pico-8 play session: hold → + tap 🅾

[t = 2 s] hold → ~2s, tap 🅾 ~4×
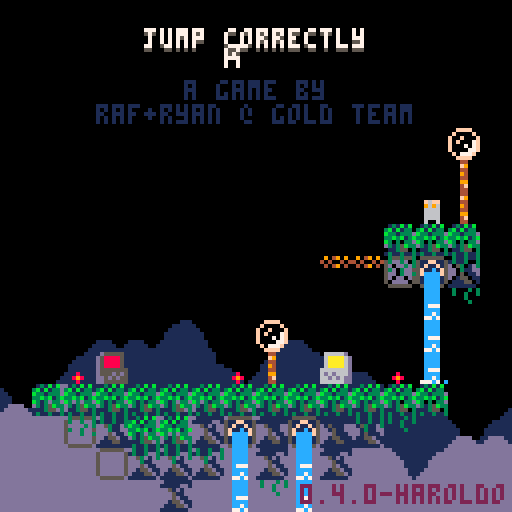
[t = 4 s] hold → ~4s, tap 🅾 ~7×
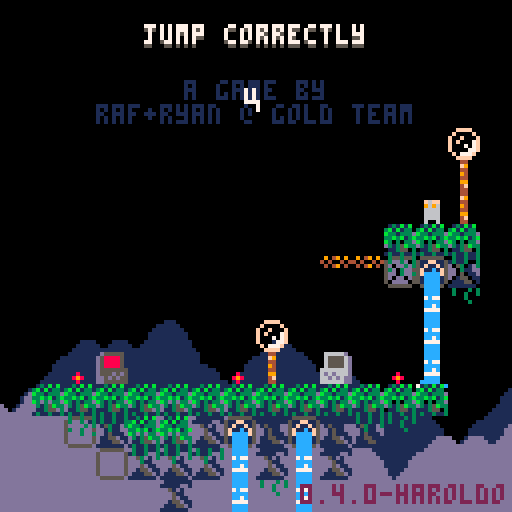
[t = 8 s] hold → ~8s, tap 🅾 ~14×
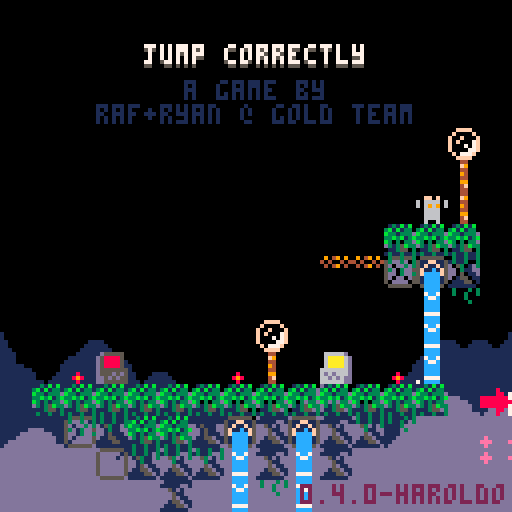

pico-8 cartridge
version 42
__lua__
-- jumper 2
-- 2025-01-17
ver="0.4.0-haroldo"

hide_t=false //remove later
p_win=0 //keep this
last_lvl=5

--constants and globals
p_spd=1
p_accel=0.3		 --fall accel (0.3)
p_f_max=4				 --fall spd max (4)
p_j_max=-2.5	 --jump spd max (-2.5)
p_j_fre=1   	 --num free jumps
p_j_t_max=5 	 --jump frames
p_w_spd=0.3 		--water fill speed

l_toucht=nil

chl=0 --checkpoint lvl
crl=0 --current lvl

-- enemy constants
ice_t_slow=70 --ice spawn time slow
ice_t_fast=30 --ice spawn time fast

cltb=0 --cloud time back
cltf=0 --cloud time front
key_cols={10,11,12,8} --keys

logo_t=0
//auto_save=1
tot_d=0
aut=0

function _init()
	printh("=====start=====")
	cartdata("gt_j2_040_haroldo")

	mplay=false
	pp=obj(-1,-1,3,5)
	chl=dget(0)
	//chl=5
	//auto_save=dget(1)
	tot_d=dget(2)
	p_win=dget(3)
	printh("load save 0 "..chl)
	//printh("load save 1 "..auto_save)
	printh("load save 2 "..tot_d)
	printh("load save 3 "..p_win)

	reset_checkpoint(0)

	--[[
	menuitem(
		1,
		"save game",
		save_game
	)

	menuitem(
		2,
		"auto save "..(auto_save==1 and "is on" or "is off"),
		toggle_auto_save
	)

	menuitem(
		3,
		"clear save data",
		clear_save
	)
	]]--
end

function reset_checkpoint(ll)
	printh("reseting from checkpoint")
	uits,l_uits=-0.1,-1 --ui time slow
	uitf,l_uitf=-0.1,-1 --ui time fast

	tpt=0								--lvl trans time
	pvy=0  			   --vel y
	pdrx=1 			   --dir x
	pdry=0 			   --dir y
	pmt=0  			   --move time
	pjmp=0 			   --current jump
	pjp=true     --jump pressed
	pjmpt=0      --jump time
	ptank=1 		   --num water tanks (this will probably never get higher)
	pwater=0 	   --amt water
	pst=false    --show empty tank icon
	pwt=0					   --water time
	ptw=false    --touching water
	pdig=false   --is digging
	pdt=0				 	  --digging time
	pseed=0				  --seeds
	psht=false   --shooting
	ptswch=false --touching switch player
	etswch=false --touching switch any ememy
	pto=false 	 	--near old man :(
	pio=false    --interact old man
	og_text=":)" --old guy text
	ptn=false				--touching ng cpu
	pin=false				--interact ng cpu
	ptd=0    				--touching door (0 no, 1 yes, 2 yes+interact)
	pbnk=false   --did bonk
	prst=0							--restart time

	ogidx=0
	ogt=0

	dth_t=-1					--death time
	dth_e=nil				--death object

	if ll then
		crl=ll
	else
		crl=chl
	end

	if(crl!=0)save_game()

	if crl==0 then
		mplay=false
		music(63)// test no music
	elseif not mplay then
		mplay=true
		music(0)// test start music
	end


	init_lvl()
end

function _draw()
	cls()
	camera(cmx,cmy)

	draw_clouds()

	if logo_t<50 then
		draw_logo()
		return
	end

	if tpt>0 and tpt<40 then
		local t,c="computer "..crl,5
		if crl==0 then
			t="correct!"
			c=cltb%8+8
		end

		print(
			t,
			cmx+cen_txt(t),
			cmy+62,
			c)

		if flr(uits%2)==0 then
			spr(22,cmx,cmy+120)
		end
		return
	end

	if dth_t!=-1 then
		if dth_e and dth_e.draw then
			dth_e.draw(dth_e)
		end
		for e in all(effs)do
			e.draw(e)
		end
		return
	end

	draw_bk()

	for e in all(enemies)do
		if(e.draw)e.draw(e)
	end

	map(0,0)

	if not tp_out then
		draw_player()
	end
	//printh(cmi.." "..cmj.." "..cmx.." "..cmy)

	draw_fg()

	for b in all(bullets)do
		b.draw(b)
	end


	for e in all(effs)do
		e.draw(e)
	end

	draw_hud()
	if aut>0 then
		for i=0,flr((30-aut)/10)do
			pset(cmx+2+i*2,cmy+126,7)
		end
	end

	if pio then
		draw_old_guy_prompt()
	end
end

function _update()
	l_uits,uits=uits,(uits+0.1)%30
	l_uitf,uitf=uitf,(uitf+0.2)%30
	cltb=(cltb+0.7)%136
	cltf=(cltf+1)%136

	if aut>0 then
		aut-=1
	end

	if scr_wrap and
				flr(uits%3)==0 and
				flr(l_uits%3)!=0 then
		for i=0,16 do
			add_wrap(cmx,cmy+i*8,1)
			add_wrap(cmx+127,cmy+i*8,-1)
		end
	end

	if logo_t<50 then
		logo_t+=1
		if(btnp(❎))logo_t+=25
		return
	end

	update_clds()

	for e in all(effs)do
		e.update(e)
	end

	if dth_t>=0 then
		dth_t-=1
		//if dth_e and dth_e.update then
			//dth_e.update(dth_e)
		//end
		if(dth_t==0)reset_checkpoint(crl)
		return
	end

	if pio then
		update_old_guy_prompt()
		return
	end

	for e in all(enemies)do
		e.tswch=false
		if(e.update)e.update(e)
	end

	update_lvl()
	update_bullets()

	if tp_out then
		update_tp_out()
	else
		update_player()
	end
end

function comb(a,b)
	for k,v in pairs(b)do
		a[k]=v
	end
end

function obj(x,y,w,h,ext)
	o={x=x,y=y,w=w,h=h}
	comb(o,ext)
	return o
end

function eff(x,y,d,u,ext)
	o={x=x,y=y,draw=d,update=u}
	comb(o,ext)
	return o
end

function rand(bot,top)
	return flr(rnd((top+1)-bot))+bot
end

function draw_bb(o)
	rect(
		o.x-o.w/2,
		o.y-o.h/2,
		o.x+o.w/2,
		o.y+o.h/2,
		8)
end

function col_bb(a,b)
	if b.w==0 or b.h==0 then
		return false
	end
	local ax=a.x-a.w/2
	local ay=a.y-a.h/2
	local bx=b.x-b.w/2
	local by=b.y-b.h/2

	return ax<=bx+b.w and
		ax+a.w>=bx and ay<=by+b.h and
		ay+a.h>=by
end

function test_w_wrap(a,b)
	local aa=a
	if scr_wrap then
		aa=obj(
			a.x%128+cmx,
			a.y,a.w,a.h)
	end
	if col_bb(aa,b) then
		return b
	end
	return nil
end

function on_layer(o,ox,oy,lrs,t_spk,hb_mod)
	if type(lrs)!="table" then
		lrs={lrs}
	end
	if(hb_mod==nil)hb_mod=0

	local a=obj(o.x+ox,o.y+oy,o.w+hb_mod,o.h+hb_mod)
	local mi=flr(a.x/8)
	local mj=flr(a.y/8)

	for j=min(cmj+15,mj+1),max(cmj,mj-1),-1 do
	for ii=mi-1,mi+1 do
		local i=ii%16+cmi
		for f in all(lrs) do
			local s=mget(i,j)
			if fget(s,f) then
				--[[
				local aa=a
				if scr_wrap then
					aa=obj(
						a.x%128+cmx,
						a.y,a.w,a.h)
				end
				local b=obj(
					i*8+4,j*8+4,8,8,{s=s}
				)
				if col_bb(aa,b) then
					return b
				end
				]]--
				local b=obj(
					i*8+4,j*8+4,8,8,{s=s}
				)
				if test_w_wrap(a,b) then
					return b
				end
			end
		end
	end end

	if t_spk then
		for s in all(spks) do
			if test_w_wrap(a,s) then
				return s
			end
		end
	end
	return nil
end

function on_scr(o)
	return o.y<cmy+137 and
								o.y>cmy-4 and
			 				o.x<cmx+137 and
			 				o.x>cmx-4
end

function round(n)
	if n-flr(n)>=0.5 then
		return flr(n)+1
	end
	return flr(n)
end

function lerp(a,b,t)
 return a+(b-a)*t
end

function clear_map_at(x,y)
	mset(flr(x/8),flr(y/8),0)
end

function draw_logo()
	local f=min(logo_t/25,1)
	for i=1,4 do
		spr(
			124+i-1,
			cmx+60+f*8*i-4*f,
			cmy+60)
		spr(
			124-i,
			cmx+60-f*8*i+4*f,
			cmy+60)
	end
end

--[[
function toggle_auto_save(i)
	if i==1 or i==2 then
		return
	end
	auto_save=(auto_save+1)%2
	printh("set auto save ")
	printh(auto_save)
	dset(1,auto_save)
	//add sfx here
	menuitem(
		2,
		"auto save "..(auto_save==1 and "is on" or "is off"),
		toggle_auto_save
	)
end
]]--

function save_game()
	printh("set save 0 "..chl)
	printh("set save 2 "..tot_d)
	printh("set save 3 "..p_win)
	dset(0,chl)
	dset(2,tot_d)
	dset(3,p_win)
	//add sfx here
	aut=30
end

function clear_save()
	printh("clear save 0 2 3")
	dset(0,0)
	dset(2,0)
	dset(3,0)
	tot_d=0
	chl=0
	p_win=0
end

music(0)

-->8
--player
function draw_player()
	local off=(ptswch and 2 or 0)

	--legs
	sspr(
		12,flr(pmt)%2*2+8,
		4,2,
		pp.x-2,pp.y+1-off,
		4,2,
		pmt<2
	)

	--ducking
	local dt=flr(pdt/3)%2
	if dt==0 and
				pdry==1 and
				pvy==0 and
				not pdig then
		dt=1
	end

	--head
	if(pjmp>=p_j_fre)pal(12,5)
	sspr(
		8,pdry*4+12,
		4,4,
		pp.x-2,pp.y-3+dt-off,
		4,4,
		pdrx==-1
	)
	pal()

	--off screen arrow
	if pp.x>cmx+128 then
		spr(13,cmx+120,pp.y-4)
	elseif pp.x<cmx-1 then
		spr(13,cmx+2,pp.y-4,1,1,true)
	end

	--water drops
	if ptw then
		draw_splash(pp.x-4,pp.y-5)
	end

	--water tank
	local ofx=3
	if(pdrx==-1)ofx=-8
	if pst then
		sspr(0,8,6,6,pp.x+ofx,pp.y-6)
	elseif pwater>0 then
		if ptw then
			--tank shadow
			sspr(
				0,8,6,6,
				pp.x+ofx+1,pp.y-5)
		end
		sspr(
			16+8*(pwater-1)+(flr(uits)%2)*4,8,
			5,5,pp.x+ofx,pp.y-6)
	end

	--seeds
	for i=1,pseed do
		local a=uitf/7.5+i/pseed
		local x=pp.x+cos(a)*6
		local y=pp.y+sin(a)*6
		rectfill(
			x,y,
			x+sgn(cos(a)),
			y+sgn(sin(a)),7)
	end

	if prst>15 then
		draw_int(
			4-flr(prst/15),
			pp.x+2,
			pp.y-2)
	end

	--[[
	draw_bb(
		{x=pp.x,y=pp.y+4,w=3,h=1}
	)
	]]--
end

function update_player()
	local move=false
	pdry=0
	if(btn(➡️))move,pdrx=true,1
	if(btn(⬅️))move,pdrx=true,-1
	if(btn(⬆️))pdry=-1
	if(btn(⬇️))pdry=1

	if move then
		pmt-=0.3
		if(pmt<0)pmt=4
		if not on_layer(pp,pdrx,0,0) then
			pp.x+=p_spd*pdrx
		end
	else
		pmt=0
		pp.x=flr(pp.x)
	end

	if scr_wrap then
		local wr=false
		if(pp.x<cmx-1)pp.x,wr=cmx+127,true
		if(pp.x>cmx+127)pp.x,wr=cmx,true
		if(wr)sfx(3,-1,12,14)
	end

	--touch enemy
	local ts=false --touch shroom
	for e in all(enemies)do
		if col_bb(pp,e) then
			if e.draw==draw_shroom then
				ts=true
				//printh(pp.x.." "..pp.y.." touch shroom")
			elseif e.can_hurt then
				//reset_checkpoint()
				kill_plr(e)
				return
			end
		end
	end

	--jump
	if btn(🅾️) then
		if not pjp then
			pjp=true
			--  bank,chnl,off, len
			--sfx(0,   0,   0,   0)
			if (pjmp<p_j_fre or
							flr(pwater/3)>0) then
				if pjmp>=p_j_fre and pwater>2 then
					pwater-=3
					if pwater==0 then
						pst=true
					end
				end
				pjmpt=p_j_t_max
				//pvy=p_j_max
				pjmp+=1
				add_jump(pp.x-1,pp.y)
				if not ptn then
					sfx(3,-1,0,8)
				end
			end
		end
		if pjmpt>0 then
			pvy=p_j_max
		end
		pjmpt=max(0,pjmpt-1)
	else
		pjmpt=0
		pjp=false
	end

	--fall
	pvy=min(p_f_max,pvy+p_accel)
	if pvy<0 then
		local b=on_layer(pp,0,pvy,0)
		if b then
			if not pbnk then
				sfx(3,-1,8,4)
			end
			pbnk=true
			pp.y=b.y+7
			pvy=0.5 --y vel of player after bonk
		end
	else
		local t=on_layer(
			pp,0,max(1,pvy),{0,1})
		if t!=nil and t.y-pp.y>4 then
			if pvy>p_accel then
				//printh(
				//	"landed "..(
				//		ts and "true" or "false")
				//	)
				add_landed(pp.x,pp.y+4)
				pbnk=false
				sfx(5,-1,0,10)
			end
			pp.y=(flr(pp.y/8)*8)+5
			pvy=0
			pst=false

			if not ts then
				pjmp=0
			end

			if t and t.s==76 then
				set_cld(t.x,t.y)
			end
		end
	end
	pp.y+=pvy

	local sq=on_layer(pp,0,0,0)
	if sq then
		//printh(sq.x.." "..sq.y)
		local o=obj(
			sq.x,sq.y,0,0,
			{
				draw=function()
					spr(sq.s,sq.x-4,sq.y-4)
				end
			})
		kill_plr(o)
	end

	--shoot
	if btn(❎) then
		if not pto and
					not psht and
					pseed>0 then
			psht=true
			pseed-=1
			sfx(6,-1,0,6)
			local dx=pdrx
			if(pdry!=0)dx=0
			//add_get(pp.x+2,pp.y,pseed)
			add_bullet(
				pp.x+dx*5,pp.y+pdry*5,1,
				dx*4,pdry*4,false,7,true)
		end
	else
		psht=false
	end

	if btn(❎) and
				btn(⬇️) and
				pvy==0 then
		prst+=1
		if prst==15*4 then
			kill_plr()
		end
	else
		prst=0
	end

	--touch water
	--note: timer doesnt
	--reset when player
	--leaves water
	ptw=false
	for w in all(waters) do
		if(col_bb(pp,w))ptw=true
	end
	if ptw then
		pwt+=p_w_spd
		if pwt>=1 then
			pwt=0
			if pwater/3<ptank then
				pwater+=1
				pst=false
				sfx(4,-1,(pwater-1)*6,6)
			end
		end
	end

	//printh(pov)

	if pp.y>cmy+136 then
		//reset_checkpoint()
		kill_plr()
		return
	end

	for b in all(bullets)do
		if col_bb(pp,b) then
			//reset_checkpoint()
			kill_plr(b)
			return
		end
	end

	--touch key
	for k in all(l_keys)do
		if not k.p and col_bb(pp,k) then
			k.p=true
			add(p_keys,k)
			sfx(10)
		end
	end

	--touch door
	//for d in all(doors)do
	if door then
		if col_bb(pp,door) then
			//ptd=true
			if btn(⬇️) or btn(⬆️) then
				local can=true

				//sfx(11)
				//sfx(17)
				//sfx(7,-1,4,4)
				for k in all(l_keys)do
					if k.p==false then
						can=false
					end
				end

				if can then
					for k in all(keys)do
						del(keys,k)
					end
					if crl==last_lvl then
						crl=0
						p_win=1
						save_game()
					elseif crl==chl then
						crl+=1
					else
						crl=chl
					end
					sfx(11)
					init_tp_out()

					return
				elseif ptd<2 then
					sfx(7,-1,4,4)
					ptd=2
				end
			else
				ptd=1
			end
		else
			ptd=0
		end
	end

	--touch flower
	local flwr=nil
	for f in all(flwrs)do
		if col_bb(pp,f) and pdry==1 then
			flwr=f
		end
	end

	if pvy!=0 or flwr==nil then
		pdig=false
		pdt=0
	else
		if pdig==false then
			pdt=10
		end
		pdig=true
		if pdt%5==0 then
			add_dig(pp.x,pp.y+4)
			sfx(8,-1,27,4)
		end
		if pdt<=0 then
			del(flwrs,flwr)
			pseed+=flwr.s
			add_get(pp.x,pp.y,"+"..flwr.s)
			sfx(14)
		end
		pdt-=1
	end

	-- touch teleporter
	local toucht=nil
	for tt in all(tps)do
	for i=0,1 do
		local t=tt[i+1]
		if t then
			if col_bb(pp,t) then
				//printh((i+1%2)+1)
				toucht=tt[(i+1)%2+1]
			end
		end
	end end
	if l_toucht==nil and
				toucht!=nil then
		pp.x=toucht.x
		pp.y=toucht.y+1
		pvy*=-1
		--[[
		because of long pressing jumps,
		if the player enters this while
		holding jump before the max hold
		time, their velocity wont flip
		]]--
		add_b_exp(pp.x,pp.y,5,5,toucht.c)
		sfx(7,-1,8,24)
	end
	l_toucht=toucht

	-- old man
	pto=false
	if old_guy and
				col_bb(pp,old_guy)then
		pto=true
		if btnp(❎) then
			sfx(7,-1,0,4)
			pio=true
			ogt=0
			l_ogt=-1
			if p_win==1 then
				og_text=og_texts[99]
			elseif og_texts[crl]!=nil then
				og_text=og_texts[crl]
			end
		end
	end

	-- touch ng cpu
	ptn=false
	if ng_cpu and
				col_bb(pp,ng_cpu)then
		ptn=true
		if btnp(❎) then
			if pin then
				clear_save()
				//kill_plr(ng_cpu)
				crl=1
				init_tp_out()
				sfx(17)
			else
				sfx(7,-1,0,4)
			end
			pin=true
		elseif btnp(🅾️) then
			sfx(7,-1,4,4)
			pin=false
		end
	else
		pin=false
	end
end

function kill_plr(o)
	tot_d+=1
	dth_e=o
	dth_t=30
	add_b_exp(
		mid(cmx,pp.x,cmx+127),
		mid(cmy,pp.y,cmy+127),
		10,10)
		sfx(8,-1,0,27)
end

-->8
--hud/general

function draw_hud()
	print(ver,75,121,2)
	if(hide_t)return
	--[[
	// uncomment for testing
	print("lvl:"..crl+1,cmx+31,cmy+1,1)
	print("lvl:"..crl+1,cmx+30,cmy,7)
	print("dth:"..tot_d,cmx+61,cmy+1,1)
	print("dth:"..tot_d,cmx+60,cmy,7)
	]]--

	if crl==0 then
		local t="jump correctly"
		//t="you jumped correctly"
		local off=mid(
			-2.9,
			cos((cltf%136)/136)*3,
			2.9
		)
		print(
			t,cen_txt(t),10+off,5)
		print(
			t,cen_txt(t),9+off,7)
		print("a game by",46,20,1)
		print("raf+ryan @ gold team",
			24,26,1)

		if p_win==1 then
		 t1="times jumped"
		 t2="incorrectly: "..tot_d
		 //t2="incorrectly: "..19999
		 print(
			 t1,
			 cen_txt(t1),40,13)
		 print(
			 t2,
			 cen_txt(t2),46,13)

			print("rank:",49,58,7)
			//tot_d=50
			local r,c=rank()
			if c==nil then
				pal(7,(uitf%8)+8)
			elseif flr(uitf)%2==0 then
				pal(7,c)
			end
			print(r,72,58,7)
			pal()
		end
	end
end

function cen_txt(t)
	return 64-(#t*4)/2
end

function draw_splash(x,y)
	sspr(
		16,13+flr(uitf)%3*3,
		8,3,
		x,y)
end

clds_b={
"00000002234002000",
"00000031111631420",
"20034311111111114",
"14311111111111111"
}
clds_f={
"00000023400562000",
"20022311143111456",
"14311111111111111"
}
function draw_clouds()
	rectfill(cmx,cmy+112,cmx+128,cmy+128,1)
	draw_cloud_layer(clds_b,72,cltb)
	rectfill(cmx,cmy+120,cmx+128,cmy+128,13)
	pal(1,13)
	draw_cloud_layer(clds_f,88,cltf)
	pal()
end

function draw_cloud_layer(arr,y,t)
	for j=1,#arr do
		for i=0,16 do
			local x=i*8-t
			if(x<-8)x+=136
			spr(arr[j][i+1],cmx+x,cmy+y+j*8)
		end
	end
end

function draw_old_guy()
	local s=0
	if cltf>68 or
				cltf<30 and cltf%12>6 then
		s=4
	end
	sspr(
		64+s,0,
		4,8,
		old_guy.x-2,old_guy.y-4,
		4,8,
		pp.x<old_guy.x)
	if cltf>68 then
		local off=old_guy.y
		if(cltf%12>6)off-=1
		line(
			old_guy.x-4,off-1,
			old_guy.x-4,off,6)
		line(
			old_guy.x+3,off-1,
			old_guy.x+3,off,6)
	end
	//draw_bb(old_guy)
end

function draw_old_guy_prompt()
	local w=92
	local h=66
	local top=cmy+(127-h)/2
	local lft=cmx+(127-w)/2

	rectfill(
		lft,top,
		lft+w,top+h,0)
	rect(
		lft,top,
		lft+w,top+h,7)

	print(sub(og_text,0,ogt),
		lft+3,top+3,7)
end

l_ogt=-1
function update_old_guy_prompt()
	if ogt<#og_text then
		ogt+=0.5
		if l_ogt!=flr(ogt) and flr(ogt)%2==0 then
			local off=rand(0,1)
			sfx(18,-1,off*3,3)
			//sfx(18,-1,0,2)
		end
		l_ogt=flr(ogt)
	end

	if btnp(🅾️) then
		pio=false
		sfx(7,-1,4,4)
	elseif btnp(❎) then
		if ogt<#og_text then
			ogt=#og_text
		else
			pio=false
			sfx(7,-1,4,4)
		end
	end
end

function draw_ng_cpu()
	if ptd>0 then
		print(
			"continue",
			door.x-15,
			door.y-20,
			7)
		draw_int("⬆️",door.x+1,door.y-2)
	end

	spr(7,ng_cpu.x-4,ng_cpu.y-4)
	if(not ptn)return

	if pin then
		print(
			"are you sure?",
			ng_cpu.x-23,
			ng_cpu.y-20,
			7)
		print(
			"no:    yes:",
			ng_cpu.x-23,
			ng_cpu.y-12,
			7)
		draw_int("🅾️",ng_cpu.x-7,ng_cpu.y-2)
		draw_int("❎",ng_cpu.x+25,ng_cpu.y-2)
	else
		print(
			"new game",
			ng_cpu.x-15,
			ng_cpu.y-20,
			7)
		draw_int("❎",ng_cpu.x,ng_cpu.y-2)
	end
end

-- draw interact
function draw_int(s,x,y,c1,c2)
	print(
		s,x-4,y-10,
		c1==nil and 5 or c1)
	print(
		s,
		x-4,
		y-(
			flr(uits)%2==0 and 11 or 10
		),
		c2==nil and 6 or c2
	)
end


og_texts={}
og_texts[99]="i beat this in less\nthan an hour with only\none life."
og_texts[0]="awful news. one of the\nmanagers spilled a hot\nbowl of spicy ramen\nand short-circuited\nthe central processor.\nthen i fell down a\nfew steps and dropped\nall the backup files.\nyou know the drill -\nretrieve the floppies!"
og_texts[4]="back at spacefleet\nacademy, they taught\nme how to deal with\nthis very situation.\none must land on their\nfeet before pressing\nbuttons simultaneously."



function rank()
	if(tot_d==0)return "s+",nil
	if(tot_d<=10)return "s",8
	if(tot_d<=40)return "a",9
	if(tot_d<=80)return "b",11
	if(tot_d<=120)return "c",13
	return "d",2
end
-->8
--map functions

function init_lvl()
	reload(0x1000, 0x1000, 0x2000)
	waters={}
	ftns={}
	l_keys={}
	p_keys={}
	door=nil
	flwrs={}
	swchs={}
	swch_cs={}
	sw_blks={}
	clds={}
	spks={}
	tps={
		{nil,nil},
		{nil,nil}
	}
	old_guy=nil
	ng_cpu=nil

	sw_state=false
	sw_state_c=false
	sw_state_l=false
	scr_wrap=false
	flip_d=false

	bullets={}
	effs={}
	enemies={}
	--current map tile i,j
	cmi=crl%8*16
	cmj=flr(crl/8)*16
	--current map x,y
	cmx,cmy=cmi*8,cmj*8

	--debug for when no checkpoint
	pp.x,pp.y=cmx+64,cmy+64

	printh("init lvl: "..crl..", "..cmi.." "..cmj)

	local inf_ftns={}

	for j=0,15 do
	for i=0,15 do
		local s=mget(cmi+i,cmj+j)
		local fl=fget(s)
		local sn=mget(cmi+i,cmj+max(j-1,0))
		local ss=mget(cmi+i,cmj+min(j+1,15))
		local sw=mget(cmi+max(i-1,0),cmj+j)
		local se=mget(cmi+min(i+1,15),cmj+j)

		local x,y=cmx+i*8,cmy+j*8

		if s>=93 and s<=94 then
			--fountains
			local on_t,off_t=7,0
			if(s==94)on_t,off_t=30,30
			if(s==93)add(inf_ftns,{x=x,y=y})
			add(ftns,{
				x=x,y=y,
				t=-1,on_t=on_t,off_t=off_t
			})
			mset(cmi+i,cmj+j,79)
		elseif s==109 or s==110 then
			add(sw_blks,{
				cmi+i,cmj+j,s==110
			})
		elseif fl==0 then
			-- items created in this
			-- block will clear the
			-- original map tile
			mset(cmi+i,cmj+j,0)

			if s==107 then
				--spikes
				local off,f=5,false
				if sn!=77 and
							sn!=109 and
							sn!=110 and
							fget(sn,0) then
					off,f=2,true
				end
				local sp=add_enemy(
					x+4,y+off,8,4,
					draw_spike,
					nil,
					false,
					true,
					{f=f}
				)
				add(spks,sp)
			elseif s==36 or // up
										s==45 or // down
										s==46 or // right
										s==54 or // left
										s==53 then
				--circle spikes
				local u=update_c_spike
				if(s==53)u=nil
				local d={-1,0}
				if(s==36)d={0,-1}
				if(s==45)d={0,1}
				if(s==46)d={1,0}
				if(s==54)d={-1,0}
				add_enemy(
					x+4,y+4,7,7,
					draw_c_spike,
					u,
					false,
					true,
					{d=d}
				)
			elseif s==22 then
				--keys/floppy
				add(l_keys,obj(
					x+4,y+4,4,4,
					{p=false}
				))
			elseif s==23 and p_win==0 then
				--door
				door=obj(x+4,y+4,8,8)
			elseif s==24 or s==25 then
				--flower 5 seed
				add(flwrs,obj(x+4,y+4,6,8,{s=s==24 and 5 or 1}))
			elseif s==48 or s==49 then
				-- checkpoints
				printh("cp "..x.." "..y)
				pp.x,pp.y=x+4,y+5
				add_b_exp(pp.x,pp.y,10,10)
			elseif s==50 or s==51 then
				-- slimes
				add_enemy(
					x+4,y+4,4,6,
					draw_slime,
					update_slime,
					true,
					true,
					{fast=s==51}
				)
			elseif s==52 then
				-- cacti
				add_enemy(
					x+4,y+4,7,8,
					draw_cactus,
					update_cactus,
					true,
					true,
					{t=60}
				)
			elseif s==55 or s==56 then
				-- moles
				add_enemy(
					x+4,y+4,5,6,
					draw_mole,
					update_mole,
					true,
					true,
					{j=s==56,tm=15,htm=0}
				)
			elseif s==35 then
				-- switches
				add(swchs,obj(
					x+4,y+6,7.5,3))
			elseif s==37 then
				-- switch coins
				add(swch_cs,obj(
					x+4,y+4,7,6))
			elseif s==102 or s==103 then
				-- icicles
				add_enemy(
					x+4,y-4,0,0,
					nil,
					update_ice_spwn,
					false,
					false,
					{tm=s==102 and ice_t_slow or ice_t_fast}
				)
			elseif (s>=40 and s<=44) or
										(s>=57 and s<=60) then
				-- flame spaner
				local drs={
					nil,
					{1,0},{-1,0},{0,-1},{0,1}
				}
				local spd=0.8 -- slow speed
				if s==40 then
					spd=1.8 -- tracker speed
				elseif s>45 then
					spd=1.6 -- fast speed
				end
				local e=add_enemy(
					x,y,0,0,
					draw_flame_spawn,
					update_flame_spawn,
					false,
					false,
					{
						tm=0,
						dr=s<45 and drs[s-39] or drs[s-55],
						flt=not fget(ss,0),
						spd=spd
					}
				)
				//printh(s-39)
				//printh(drs[s-39])
			elseif s==11 then
				scr_wrap=true
			elseif s==61 then
				-- mushroom
				add_enemy(
					x+4,y+4,7,6,
					draw_shroom,
					update_shroom,
					true,
					false,
					{tp=false}
				)
			elseif s==31 then
				--eye
				add_enemy(
					x+4,y+4,7,6,
					draw_eye,
					update_eye,
					false,
					false,
					{t=0}
				)
			elseif s==120 then
				flip_d=true
			elseif s>=116 and s<=119 then
				--teleporters
				local i1=ceil(abs(115-s)/2)
				local i2=(s%2)+1
				local cs={{3,11},{2,8}}
				tps[i1][i2]=obj(
					x+4,y+4,6,6,
					{c=cs[i1]}
				)
			elseif s==8 then
				old_guy=obj(
					x+4,y+4,8,8,
					{draw=draw_old_guy}
				)
			elseif s==7 then
				ng_cpu=obj(
					x+4,y+4,8,8)
			end
		end
	end end

	for f in all(inf_ftns)do
		local j=flr(f.y/8)
		local i=flr(f.x/8)

		repeat
			add(
				waters,
				obj(
					f.x+4,
					cmy+3+(j-cmj)*8,
					8,8,
					{st=f.y+5}
				)
			)
			j+=1
		until j>cmj+15 or fget(mget(i,j),0)
	end

	--[[
	// title test, use moles
	// to
	if crl==0 then
		local ss="jump correctly"
		printh("lvl 1")
		for i=0,#ss-1 do
			local s=ss[i+1]
			local x,y=24+i*4,20-i*2
			add_enemy(
				x+4,y+4,3,5,
				draw_title_text,
				update_mole,
				true,
				true,
				{j=true,tm=15,htm=0,s=s}
			)
		end
	end
	]]--
end

function draw_bk()
	for w in all(waters)do
		local off=0
		if w.ct and w.ct.y>w.st then
			//printh(w.ct.y-w.y)
			off=7-(w.ct.y-w.y)
		end
		sspr(
			14*8+flr(uits)%4*4,0,
			4,8-off,
			w.x-2,w.y-4)
		//end
		//draw_bb(w)
		if w.ct and off!=0 then

			draw_splash(w.ct.x-4,w.ct.y-5)
		end

		for e in all(enemies)do
			if col_bb(w,e) then
				sspr(
					16,13+flr(uitf)%3*3,
					8,3,
					e.x-4,e.y-5)
			end
		end
	end

	//for d in all(doors)do
	if door then
		if #p_keys==#l_keys and
					uits-flr(uits)>0.5 then
			pal(5,key_cols[flr(uits)%#l_keys+1])
		end
		spr(
			23,
			door.x-4,
			door.y-4,
			1,1,
			flip_d
		)
		pal()
		//draw_bb(door)
	end

	if old_guy then
		draw_old_guy()
	end

	if ng_cpu then
		draw_ng_cpu()
	end
end

function draw_fg()
	local ft=cltf%68
	if ft>0 and ft<7 or
				ft>14 and ft<21 then
		pal(3,7)
		pal(10,7)
		pal(14,7)
	end
	for f in all(flwrs)do
		local fx=mid(0,flr(uits)%4-1,1)
		local oy=flr(uits)%4%2
		if f.s==5 then
			sspr(
				64,13,6,3,
				f.x-3+fx,f.y+1,
				6,3,fx>0)
			sspr(
				8*8,8,6,5,f.x-3,f.y-4+oy)
		elseif f.s==1 then
			sspr(
				72,14,6,2,
				f.x-3+fx,f.y+1,
				6,3,fx>0)
			sspr(
				72,9,6,5,f.x-3,f.y-4+oy)

		end
		if not pdig and 
					col_bb(pp,f) then
			draw_int("⬇️",f.x+1,f.y-0)
		end
		//draw_bb(f)
	end
	pal()

	for i=1,#l_keys do
		local k=l_keys[i]
		pal(7,key_cols[i])
		spr(
			22,
			k.x-4,
			k.y-4+mid(
				-1.9,
				cos((uits+i)/5)*2,
				1.9
			)
		)
		pal()
		//draw_bb(k)
	end

	for s in all(swchs)do

		sspr(24,
			sw_state and 21 or 17,
			8,3,s.x-4,s.y-1)
		//draw_bb(s)
	end

	for s in all(swch_cs)do
		if ptswch or etswch then
			palt(5,true)
			pal(7,13)
			pal(8,13)
			pal(11,13)
		end
		spr(sw_state and 37 or 38,
			s.x-4,s.y-4+cos(uits/6)*2)
		//draw_bb(s)
		pal()
	end

	for ti=1,#tps do
	for t in all(tps[ti]) do
	if t then
		//draw_bb(t)
		local d=ti<2 and 1 or -1
		for i=0,2 do
			local f=max(1,i*2)
			local a=0
			while a<1 do
				local aa=a+(cltf/(136/f))

				pset(
					t.x+cos(aa)*(2+i),
					t.y+sin(aa)*(2+i)*d,
					i%2==0 and t.c[2] or t.c[1]
				)
				a+=1/5
			end
		end
	end end end

	if pto then
		draw_int("❎",old_guy.x,old_guy.y)
	elseif old_guy!=nil and
								p_win==1 and
								flr(uits)%2==0 then
		draw_int("!",old_guy.x+2,old_guy.y,2,8)
	end
end

function update_lvl()
	for w in all(waters)do
		w.y+=1
		local t=on_layer(w,0,0,0,false,-2)
		w.ct=t
		if w.y>cmy+136 or
					(t!=nil and t.y>w.st and t.y-w.y<1)  then
			del(waters,w)
		end
	end

	for f in all(ftns)do
		f.t+=1
		if f.t<f.on_t then
			if f.t%8==0 then
				add(waters,obj(
					f.x+4,f.y+4,8,8,{st=f.y+5}
				))
			end
		elseif f.t==f.on_t+f.off_t then
			f.t=-1
		end
	end

	for i=1,#p_keys do
		local k=p_keys[i]
		//if k.p then
			local tx=pp.x+4*i*1.2*pdrx*-1
			local ty=pp.y-3
			k.x=lerp(k.x,tx,0.2)
			k.y=lerp(k.y,ty,0.2)
		//end
	end

	sw_state=sw_state_c
	ptswch=false
	etswch=false
	for s in all(swchs)do
		if col_bb(s,pp) then
			ptswch=true
			sw_state=true
		end

		for e in all(enemies)do
			if col_bb(s,e) then
				e.tswch=true
				etswch=true
				sw_state=true
			end
		end
	end

	if not ptswch and not etswch then
	for s in all(swch_cs)do
		if col_bb(s,pp) then
			del(swch_cs,s)
			sw_state_c=not sw_state_c
			sfx(13,-1,0,16)
		end
	end end

	for s in all(sw_blks)do
		if s[3]==sw_state then
			mset(s[1],s[2],sw_state and 110 or 109)
		else
			mset(s[1],s[2],111)
		end
	end

	if sw_state!=sw_state_l then
		sfx(12,-1,0,2)
	end
	sw_state_l=sw_state
end
-->8
--effects and bullets

function add_bullet(
	x,y,w,
	vx,vy,
	fall,
	c,
	p,
	draw)
	add(bullets,obj(
		x,y,
		w,w,{
			vx=vx,
			vy=vy,
			fall=fall,
			c=c,
			p=p,
			draw=draw and draw or draw_bullet
		}))
end

function draw_bullet(b)
		rectfill(
			b.x-b.w/2,b.y-b.h/2,
			b.x+b.w/2,b.y+b.h/2,
			b.c and b.c or 7)
		//draw_bb(b)
end

function draw_c_bullet(b)
	spr(
		26,b.x-1,b.y-1,
		1,1,
		false,
		b.vy>1
	)
	//draw_bb(b)
end

function update_bullets()
	for b in all(bullets)do
		if b.fall then
			b.vy=min(p_f_max,b.vy+p_accel)
			if b.vx>0 then
				b.vx=max(0,b.vx-0.2)
			elseif b.vx<0 then
				b.vx=min(0,b.vx+0.2)
			end
		end

		b.x+=b.vx
		b.y+=b.vy

		if b.x<cmx or b.x>cmx+128 or
					b.y<cmy or b.y>cmy+128 then
			//add_b_exp(b.x,b.y,2,4)
			del(bullets,b)
		end

		local t=on_layer(b,0,0,0)
		if t!=nil and
					(b.draw!=draw_c_bullet or
						t.y>b.y
					)then
			if b.p and t.s==77 then
				clear_map_at(t.x,t.y)
				add_gb(t.x,t.y)
				sfx(15,-1,0,27)
			end
			add_b_exp(b.x,b.y,2,4)
			del(bullets,b)
		end

		if b.p then
			for e in all(enemies)do
				local tbw=b.w
				b.w+=2
				b.h+=2
				if e.can_hit and
							col_bb(b,e) then
					add_b_exp(b.x,b.y,2,4)
					del(bullets,b)
					del(enemies,e)
				end
				b.w,b.h=tbw,tbw
			end
		end
	end
end

function add_b_exp(x,y,m,n,c)
	for i=0,rand(m,n) do
		add(effs,eff(
			rand(x-4,x+4),rand(y-4,y+4),
			draw_jump,update_b_exp,
			{
				t=rand(10,15),
				vx=rand(-0.5,0.5),
				vy=rand(-0.5,0.5),
				c=c
			}
		))
	end
end

function update_b_exp(e)
	e.t-=1
	e.x+=e.vx
	e.y+=e.vy
	e.vx*=0.9
	e.vy*=0.9
	if(e.t==0)del(effs,e)
end

--sprinkle effect update
function update_spkl(s)
	s.dy=min(s.dy+p_accel,p_f_max)
	s.y+=s.dy

	if s.dx!=0 then
		s.dx-=sgn(s.dx)*0.1
	end
	s.x+=s.dx

	s.t-=1
	if s.y>cmy+128 or s.t==0 then
		del(effs,s)
	end
end

function add_dig(x,y)
	for dx in all({1.2,-1.2})do
		add(effs,eff(
			x,y,draw_dig,update_spkl,
			{dx=dx,dy=-1,t=15}
		))
	end
end

function draw_dig(d)
	rectfill(d.x,d.y,d.x,d.y,15)
end

function add_gb(x,y)
	local dirs={
		{1.2,-1},
		{-1.2,-1},
		{1.2,-1.5},
		{-1.2,-1.5},
	}

	for dir in all(dirs)do
		add(effs,eff(
			x,y,draw_gb,update_spkl,
			{dx=dir[1],dy=dir[2],t=15,so=rand(0,3)}
		))
	end
end

function draw_gb(g)
	local sx=g.so%2*4
	local sy=flr(g.so/2)*4
	sspr(sx,16+sy,4,4,g.x,g.y)
end

function add_get(x,y,v)
	add(effs,eff(
		x-4,y-8,draw_get,update_get,
		{t=25,v=v}))
end

function draw_get(g)
	print(
		g.v,g.x,g.y,
		flr(g.t)%8+8
	)
end

function update_get(g)
	g.y-=0.6
	g.t-=1
	if g.t==0 then
		del(effs,g)
	end
end

function add_jump(x,y,c)
	local dirs={
		{1.2,-0.5},
		{-1.2,-0.5},
		{1.2,-1.5},
		{-1.2,-1.5},
	}

	for dir in all(dirs)do
		add(effs,eff(
			x,y,draw_jump,update_spkl,
			{dx=dir[1],dy=dir[2],t=10,c=c}
		))
	end
end

function draw_jump(j)
	if j.c then
		pal(7,j.c[flr(j.t)%#j.c+1])
	else
		pal(7,flr(j.t)%8+8)
	end
	sspr(13,13,3,3,j.x,j.y)
	pal()
end

function add_landed(x,y)
	//printh("added landed")
	for d in all({-1,1})do
		add(effs,eff(
			x+2*d,y,draw_landed,update_landed,
			{dx=d}
		))
	end
end

function draw_landed(l)
	rectfill(
		l.x,l.y,
		l.x+1*sgn(l.dx),l.y+1,
		flr(cltf)%8+8)
end

function update_landed(l)
	l.x+=l.dx
	l.dx*=0.90
	if abs(l.dx)<0.5 then
		del(effs,l)
	end
end

function init_tp_out()
	tp_out=true
	tpt=60
	add_b_exp(pp.x,pp.y,10,10)
end

function update_tp_out()
	tpt-=1
	if tpt==0 then
		tp_out=false
		chl=crl
		reset_checkpoint()
		//init_lvl()
	end
end

function set_cld(x,y)
	local can=true
	for c in all(clds) do
		if c[1]==x and c[2]==y then
			can=false
		end
	end
	if(can)add(clds,{x,y,7})
end

function update_clds()
	for c in all(clds)do
		c[3]-=1
		if c[3]==0 then
			add_b_exp(c[1],c[2],3,6,{13,14,15})
			clear_map_at(c[1],c[2])
			del(clds,c)
			sfx(6,-1,6,15)
		end
	end
end

function add_wrap(x,y,d)
	add(effs,eff(
		x,y+rand(-2,2),
		draw_wrap,update_wrap,
		{
			dx=d*rnd()*0.2,
			dy=rnd()*0.09,

			t=rand(20,40),
			c=rnd({1,2,13,14})
		}
	))
end

w_cols={14,13,2,1}
function draw_wrap(w)
	//circ(
	//	w.x,
	//	w.y+sin(w.t),1*(w.t/40),2)
	pset(
		w.x,
		w.y+sin(w.t),
		w_cols[flr((w.t/40)*4)+1])
end

function update_wrap(w)
	w.t-=1
	w.x+=w.dx
	w.y-=w.dy
	if w.t==0 then
		del(effs,w)
	end
end



-->8
-- enemies

function add_enemy(x,y,w,h,d,u,hit,hurt,ext)
	e=obj(
		x,y,w,h,
		{
			draw=d,update=u,
			drx=1,vy=0,t=0,
			can_hit=hit,
			can_hurt=hurt,
			tswch=false}
	)
	comb(e,ext)
	add(enemies,e)
	return e
end

function update_e_general(e,lrs)
	if(lrs==nil)lrs={0,1}
	e.vy=min(p_f_max,e.vy+p_accel)
	local t=on_layer(
		e,0,max(1,e.vy),lrs,true)
	if t!=nil then
		if e.vy<0 and fget(t.s,0) then
			e.vy=0
		elseif t.y-e.y>4 then
			if e.vy>p_accel then
				//printh("enemy landed")
				//printh(t.y.." "..t.h)
			end
			e.y=flr(t.y-t.h/2)-flr(e.h/2)-1
			e.vy=0
		end
	end
	e.y+=e.vy
end

-- slimes
function draw_slime(s)
	if s.fast then
		pal(2,3)
		pal(14,11)
	end
	spr(
		50+(s.fast and uitf or uits)%2,
		s.x-4,
		s.y-3-(s.tswch and 2 or 0),
		1,1,s.drx==-1)
	//draw_bb(s)
	pal()
end

function update_slime(s)
	update_e_general(s)
	if(s.vy!=0)return

	if on_layer(s,s.drx,0,0,true) or
				(not s.fast and
					not on_layer(s,s.drx*4,1,{0,1},true))then
		s.drx*=-1
	end

	-- speed 0.67 and 0.4
	-- dont cause sync issues
	s.x+=s.drx*(s.fast and 0.67 or 0.4)

	if s.y>cmy+136 then
		del(enemies,s)
	end
end

--moles
function draw_mole(m)
	local s=(uits)%2
	if(m.vy<0)s=0
	if(m.vy>0)s=1
	spr(
		55+s,
		m.x-4,
		m.y-4-(m.tswch and 2 or 0),
		1,1,pp.x>m.x)
	//draw_bb(m)
end

function update_mole(m)
	update_e_general(m)
	if m.vy==0 and m.htm==0 then
		if m.tm==0 then
			m.tm=15
			m.htm=10
			if m.j then
				m.vy=-3
				m.y-=1
				sfx(5,-1,10,8)
			end
		else
			m.tm-=1
		end
	elseif m.vy>=-p_accel and
								m.vy<=p_accel then
		if m.htm>0 then
			m.vy=-p_accel
			m.htm-=1
		end
	end

	if m.y>cmy+136 then
		del(enemies,m)
	end
end

-- spikes
function draw_spike(s)

	spr(
		107+flr(uits)%2,
		s.x-4,s.y-4,
		1,1,false,s.f
	)
	//draw_bb(s)
end

-- moving circle spike update
function update_c_spike(s)
	s.x+=s.d[1]
	s.y+=s.d[2]
	if s.x<=cmx or s.x>=cmx+128 or
				s.y<=cmy or s.y>=cmy+128 or
				on_layer(s,0,0,0,true) then
		s.d[1]*=-1
		s.d[2]*=-1
	end
end

-- circle spikes
function draw_c_spike(s)
	palt(0b1010000010000000)
	spr(
		53+flr(uitf)%2,
		s.x-4,s.y-4,
		1,1,pp.x<s.x
	)
	pal()
	--draw_bb(s)
end

-- cacti
function draw_cactus(c)
	spr(
		52,
		c.x-4,
		c.y-4+(uitf%2)-(c.tswch and 2 or 0),
		1,1,
		uitf%4/2>1)
	--draw_bb(c)
end

function update_cactus(c)
	update_e_general(c)
	c.t+=1
	if c.t>=60 then
		c.t=0
		add_bullet(
			c.x-2,
			c.y-1,
			3,
			-1.7, --h vel
			-2,   --v vel
			true,
			11,
			false,
			draw_c_bullet
		)

		add_bullet(
			c.x+2,
			c.y-1,
			3,
			1.7, --h vel
			-2,  --v vel
			true,
			11,
			false,
			draw_c_bullet
		)
		sfx(9,-1,0,16)
	end
end


function update_ice_spwn(s)
	if s.t==0 then
		s.t=s.tm
		add_enemy(
			s.x,s.y+3,7,7,
			draw_ice,
			update_ice,
			false,
			true
		)
	else
		s.t-=1
	end
end

function draw_ice(i)
	sspr(48,48,8,7,i.x-4,i.y-4)
	//draw_bb(i)
end

function update_ice(i)
	i.t+=1
	if i.t<20 then
		i.y+=0.15
	elseif i.t>30 then
		update_e_general(i,{0})
		if i.vy==0 or not on_scr(i) then
			add_gb(i.x,i.y)
			del(enemies,i)
			sfx(15,-1,10,6)
			//sfx(15,-1,16,4)
			if i==dth_e then
				dth_e=nil
			end
		end
	end
end

function draw_flame_spawn(f)
	local off=0
	//if f.flt then
		off=(f.tm/15)%1
	//end
	palt(0b0000000111000000)
	spr(
		40+max(flr(f.tm),0),
		f.x,
		f.y+sin(off)*2)
	pal()
end

function update_flame_spawn(f)
	f.tm+=0.3
	if f.tm>=5 then
		f.tm=-10
		local dr=f.dr
		if dr==nil then
			local a=atan2(
				pp.x-f.x,
				pp.y-f.y)
			dr={
				cos(a),
				sin(a),
				true}
		end
		add_enemy(
			f.x+4,f.y+3,6,6,
			draw_flame,
			update_flame,
			true,
			true,
			{
				dr=dr,
				spd=f.spd
			}
		)
	end
end

function draw_flame(f)
	if not f.dr[3] then
		pal(1,13)
		pal(12,6)
	end
	spr(
		uitf%3+57,
		f.x-4,
		f.y-4)
	//draw_bb(f)
	pal()
end

function update_flame(f)
	f.x+=f.dr[1]*f.spd
	f.y+=f.dr[2]*f.spd
	if not on_scr(f) then
		del(enemies,f)
	end
end

function draw_shroom(s)
	spr(
		s.t>0 and 63 or 61+(uits)%2,
		s.x-4,
		s.y-4-(s.tswch and 2 or 0),
		1,1,pp.x>s.x)
	//draw_bb(s)
end

function update_shroom(s)
	update_e_general(s)
	if col_bb(s,pp) then
		s.t=10
		local v,sv=1.6,1
		if(btn(⬇️))v,sv=1.1,0
		if(btn(⬆️))v,sv=2.1,2
		sfx(16,-1,sv*6,6)
		//sfx(16,-1,0,6+sv*6)
		pvy=p_j_max*v
		add_jump(pp.x-1,pp.y,{13,14})
	end
	if s.t>1 then
		s.t-=1
	elseif s.t==1 and
								flr(uits%2)==1 and
								flr(l_uits%2)!=1 then
		s.t=0
	end
end

eye_blk_t=6
eye_blk_s=0.24
function draw_eye(e)
	local s=0
	if e.t>=-eye_blk_t then
		local pc=5

		if e.t<0 and flr(e.t)%2==0 then
			pc=7
		end

		pal(7,pc)
		pal(9,pc)
		pal(10,0)
		pal(15,pc)

		s=28+mid(
			0,
			abs(10-flr(e.t)),
			3)
	else
		s=31-mid(
			0,
			abs(eye_blk_t+4+flr(e.t)),
			3)
	end
	spr(s,e.x-4,e.y-4,1,1,e.x<pp.x)
	pal()
end

function update_eye(e)
	if e.t>=0 then
		e.t+=eye_blk_s
		if(e.t>14)e.t=0
		e.can_hurt=false
		if col_bb(e,pp) then
			e.t=-1
		end
	else
		e.t-=eye_blk_s
		if e.t<=-eye_blk_t then
			e.can_hurt=true
		end
		if(e.t<-eye_blk_t-7)e.t=11
	end
end

--this is a crazy hack
function draw_title_text(t)
	print(t.s,t.x-2,t.y-3)
	//draw_bb(t)
end
__gfx__
000000001111111100000000000000011100000000000000000000000d555550000000000000000000000000009009000000000000008000cc7cccccc777cccc
00000000111111110000000000000111111000000000000000000000d58888500000ff0f000000000000000009009000000000000000880077c7cc7ccccc7777
00000000111111110000000000001111111100000000000000000000d5888850ff6f66660050500000000000999900000000000088888880cccc7777cccccccc
00000000111111110000000000011111111110000000001111000000d5888850696969690005000000000000090009000000000088888888cccccccc7c77cccc
00000000111111110000000000011111111110000000111111110000d5555555666666660050500000000000009000900000000088888880cccccccccccc7cc7
00000000111111110011110000111111111111000001111111111000d555d5d5666666660000000000000000000099990000000000008800ccccccccccccc77c
00000000111111110111111001111111111111000111111111111000dd5d5d55666666660000000000000000000900900000000000008000c777cccccccccccc
00000000111111111111111111111111111111101111111111111110dd555555600660060000000000000000009009000000000000000000cccc7c77cccccccc
01110000777770070777077707770777077707770000000000000000066666d0000a000000000000030000000000000000000000000000000000000000000000
100010007c7c700770007000700070007c0c70c070007770000000000655556d00aaa000000000003b3000000000000000ffff0000ffff0000ffff0000ffff00
100010007777700770007000705575007ccc7ccc7000c7c0000555000655556d0aa1aa000000000030300000000000000f9999f00f9999f00f9999f00f0000f0
110110007777700065506005655565556ccc6ccc60007070005775000655556d00aaa00000e0e0000000000000000000f999999ff999999ff077000ff077000f
011100007777000006660666066606660666066600000000005775006666666d000a0000000a00000000000000000000f999999ff799990ff7aa700ff7aa700f
00000000777700700700000c000000000000000000000700005665006d6d666d0030000000e0e0000000000000000000f799990ff7aa700ff7aa700ff7aa700f
000000007c7c077700c007000000000000000000000000000000000066d6d6dd003000000003000000000000000000000f7700f00f7700f00f7700f00f7700f0
0000000077770070700000c000000000000000000000000000000000666666dd0003000000300000000000000000000000ffff0000ffff0000ffff0000ffff00
77700000777700000c00000000000000000070080077700000777000000000007777770799999909888889098999990999999909000070000000700001000101
76070770777700007000007c0eeeded0000670880755570007555700000670007707001099090010980900108809001099090060000670000006700000010000
07677067777700000000c00000dd5d00005fdf087558557075555570006677007010110790601109901011098010160990101109005fdf00005fdf0001000000
006707677c7c0000700c00008888282277dddd687588857075bbb57006655660770110779901109999061099890160999901109877dddd6077dddd6000010000
0070000000000000000070000000000006dddd77755855707555557006650660770110779901109999061099890160999901109826dddd7706dddd7700100000
070707700000000000c000c000000000005dd5000755570007555700007766007010010790100109906001099010060990100108205dd500005dd50001000000
7607076700000000000000000333d3d0000760000077700000777000000760007010707790109089906090999010909990109088220760000007602000000000
677000770000000000000000bbbb3b33000700000000000000000000000000000107777706088888010999990109999901099998200700000007222200000000
33000033990000990000000000000000000bb0000000000088887000000000000000000000000c000000c0000000000000000600000000000000000000000000
3bbb00039aaa0009000000000002200000b33b000000700008067000004440000000000000000c000000c00000c0000000000600000dd0000000000000000000
00b000000a00000000222200002ee20000b33b0b005fdf00005fdf00049994000044400000c0c1c0000c1c0000cc000c00606d6000d99d000000000000000000
00b0bbb00a00aaa002eeee2002eeee20bbb7370b07dddd0077dddd6004797940049994000c1c11c00cc111c00cc1c0cc06d6dd600d8888d000dddd0000000000
00b0b0b00aaaa0a02eeeeee202e7e720b0b33bbb00dddd7006dddd770499994004797940c111111cc111111cc1111c1c6dddddd60d7879d00d8998d000dddd00
0000bbb00000aaa02eee7e7202eeee20b0b33b00005dd500005dd5000444444004999940c11ff11cc11ff11cc11ff11c6ddffdd60d8889d0d888888d0d8998d0
3000b0039000a00902222220002222000b3bb3b0000700000007600000500500044444400c1ff1c00c1ff1c00c1ff1c006dffd6000dddd00d788799dd788879d
330000339900009900000000000000000bb00bb00000000000070000055055000550550000cccc0000cccc0000cccc0000666600000660000dddddd0dddddddd
0555555003113113035535530131b1b000000000000000000004400000ffff00055555500911911a0a55a55a01a1a1a00ff90f90077777700904909005555550
50dddd051311300353dd3d033b1b13300000000000000000000f90000f0000f05044440519119009594494099a1a1990ffff9f997000000740400404511ff115
5d0dd0d5d05301d35d0dd3d3b331333d000000000000000000044000f00f000f54044045405a014954044949a991aaad9fff9ff9700006070404904051f11f15
5dd00dd5dd0311dd53d03dd533b3b13b000000000000000000094000f0f0007f54400445440911445940944599a9a1aa0ffffff970600007000000005f11c1f5
5dd00dd5dd05011d5dd03dd3b303033d000000000000000000044000f000707f544004454405011454409449a90909ad9ff9ff9070600007000000005fccccf5
5d0dd0d5d01550115d0dd0d5d3135b33000800000060000000099000f000077f540440454015501154044045d9194a9a09909900706660070000000051cccc15
50dddd050111550150dddd050113550300898000066600000004f0000f0777f05044440501115501504444050119440900000000700000070000000051cccc15
0555555011111110055555501311311300080000005000000004400000ffff000555555011111110055555501911911900000000077777700000000005cccc50
055555500611611676d67d7076767670000000000000000000077000007777000000000002112112021021220020202000000a0000000bbb00000bbb00000000
5066660516116006dddd777767777777000000000000000000077000077770700011110011111001111111012202011000a0a0000ccc03330eee033300000000
56066065d05601d67d7d7dc7707777c7000000000000000000047000777607070101101010510101110110112110111d0a00a00a0c0c0f440e000f4400000000
56600665dd0611dddddc07d76c7c07070000000000e070000009d000776776d7011001101501110111101101112120120a0a0aa00c0c01f400ee01f400000000
56600665dd05011dd07ddc06607ccc0600000000000a0000000dd000d06076670110011005050111110011011101011d0aa0a0900ccc01f40eee01f400000000
56066065d0155011dddd70d66c0c70c6000700000070700000099000d0007667010110100005501111011011d1015111a0a090a000000f4400000f4400000000
5066660501115501ddddddd667c607c60079700000636000000df0000d7d7dd700111100000055011011110100015501909a0a00555ff555555ff55500000000
055555501111111067606760676067600668660006366600000dd00007dddd000000000000000110011111100100100199a90909111111111111111100000000
0555555009ff9ff90fffff5f0fffff9f0000000000300300000766dc000766dc00000000030003030000000000000000000000000e8888e003bbbb3005055050
50ffff05f9ff900959ff9dfff99ff9f90000000000b03b00706766dc706766dc0000000003003003000001000060000000000060e000000e3000000350000005
5f0ff0f5f9f90ff9fffff9f99ffff9990000000000033303766766dc766766dc000099800000300000001110006000000000006080088008b000000b00000000
5ff00ff5ff99fff9f9ff9ff5ff99fff9000000000300b30b07c076c007c076c008098999000003000000010005d000600060056080888808b0bbbb0b50000005
5ff00ff5df090ffdfdff9ff9f99f09ff40000400b3303330070076c0070076c088800500000000000000010005d60060006005d680888808b0bbbb0b50000005
5f0ff0f5d0155ff1fd0fd0f5ff9950f90400400033b03300000077c0000077c005000600000000000100010055d605d005605dd680088008b000000b00000000
50ffff050111550150dddd0509ff55f100440400b3303b0000000700000007000060006000000000010001005dd605d605d65dd6e000000e3000000350000005
055555501111111005555550191191900040000033b03300ee0000008800000006000060000000000100010000000000000000000e8888e003bbbb3005055050
011111110e11e11e0e55e55e0e12e21e33000033bb0000bb220000228800008800aaaaa000aaaaa000aaa0000aaaaa00aaaaaaaaaaaaaaaa00aaaaa00aaaaaa0
111110011211200e5edd2d0ee2e12e2e3bbb0003b333000b28880002822200080aaaaaaa0aaaaaaa00aaa0000aaaaaa0aaaaaaaaaaaaaaaa0aaaaaa0aaaaaaaa
d05101ddd05e01d25d0dd2de20eee22200b0bbb0003033300080888000202220aaa000aaaaa00aaa0aaaa0000aa00aaa000aaa000aa000000aa00aa0aaaaaaaa
dd0511ddd20211dd52d02dd5dd2e222e00b0b0b0003030300080808000202020aa000000aa0000aa0aaa0000aaa000aa00aaaa00aaaaaa00aaa00aa0aa0aa0aa
dd05011dd202011d5dd02dd2de25eeed00b0bbb0003033000080888000202200aa00aaaaaa0000aa0aaa0000aaa000aa00aaa000aaaaaa00aa000aaaaa0aa0aa
d0155011d21550115d0dd0d5d02550ee0000b0b0000030300000808000002020aaa000aaaaa00aaaaaaa0000aa000aaa0aaaa000aa00000aaaaaaaaaa00000aa
011155010211550150dddd050111550e3000b0b3b000333b2000808280002228aaaaaaa0aaaaaaa0aaaaaaaaaaaaaaa00aaa0000aaaaaaaaa0000aaaa00000aa
1111111011111110055555501121111033000033bb0000bb22000022880000880aaaaa000aaaaa00aaaaaaaaaaaaa0000aaa0000aaaaaaaaa0000aaaa00000aa
__gff__
0000000000000000000000000000808000000000000000000000000000000000000000000000000000000000000000000000000000000000000000000000000001010101808080800101010102010201010101018080808001010101800101000101010180800000808080000001010001010101000000000000000000000000
0000000000000000000000000000000000000000000000000000000000000000000000000000000000000000000000000000000000000000000000000000000000000000000000000000000000000000000000000000000000000000000000000000000000000000000000000000000000000000000000000000000000000000
__map__
00000000000000000000000000000000000000000000000000004343435d4141704143434343434343434300000000004241414141704143430044000043434300000000000000000000004170414343414143434341414142414343430041000000000000000000000000000000000000000000000000000000000000000000
00000000000031000000000000000000000000000000000000002d696900414141416970006900696975414400004700696900692d0070424100431600696970000000000000000000000069417041414141414141415d704140414141004200002e0000002e00002e2e2e000000000000000000000000000000000000000000
0000000000000000000000000000000000000000470000000000000000004141416b006b000000000000434343454600000045000000417069004100000000410818003100000000000000006940744042417770694276417041414169007000002e2e00002e002e0000002e0000000000000000000000000000000000000000
00000000000000000000000000000000000000324600000000000000004470697016334500446b000000434343434300000043434e00692d0000412e004400414343334d6b000000000000000000000041410041004200696e6b6b4200006b00002e002e002e002e0000002e0000000000000000000000000000000000000000
0000000000000000000000000000470000003543430032000000000000434300414343434343434300004170416969000000414144000000000069434343006941416b0042000000000000000000000043430041004d00446e00004200441632002e00002e2e002e0000002e0000000000000000000000000000000000000000
0000000000000000000000000000460000000069416b4e4e354242426b704100417069166941416900004141690000000000697043000000000000696941004443434300420000000000000000004c00414100704e4343434300006b00434343002e0000002e00002e2e2e000000000000000000000000000000000000000000
0000000000000000000000000008460000000031434300000000690043436900415d4e420069000000007074000000000000006941002445000044000069004341416900694d004d004d004d350000454140354124690069696b0000006969410000000000000000000000000000000000000000000000000000000000000000
0000000000000000000000004343430000000043434300400000000069690000704d0042000000000000414242000000000000004100424200434300000000414170446b6b6b6b6b6b6b6b6b0000004241413241434300000042000000000070002e2e2e00002e2e2e002e2e2e00000000000000000000000000000000000000
000000000000000000004e4e425d4100000035696941000032450000004700004343006b00000000000041003600006b000024174100006900694100004e007041434343434343434343434e0018004241704d4141410033194200470000004100002e00002e000000002e000000000000000000000000000000000000000000
000000000000000000000000000069000000000000696b6b434300003246440041690000336b430000007000364e0040000043437000000044000000002400414169004d69004d00694d00354e4343434343234343414e43434300460000007000002e00002e000000002e2e0000000000000000000000000000000000000000
0000000000000000470000000000000000000000000041704169000043434300704e4e4e4e4343003219350000000000000069692d000000430000000042007070236b4e6b6b4e6b6b4e6b6b4441417070414e4141420000414131460000197000002e00002e000000002e000000000000000000000000000000000000000000
000044070000004446001700440000000000003217006b6b00000000323516004133000000417000434343004700400031440000000024004100004436426b414143434d42424d42420043434343434141410070414100434343434300004343002e2e2e00002e2e2e002e2e2e00000000000000000000000000000000000000
0043434343434343434343434343000000000043430000004700000043434300704e4e4e4e6900006969690046440000434300000000430070004343434343704170690000000000000069697541417041750036696d006969417000003674410000000000000000000000000000000000000000000000000000000000000000
000042414343705d705d7041690000000000007041000000464400004141690041310000001700000000000043430000416900000000416b412e160069417041706900000000000000000000006d694141000036006d4e0000414100003600700000000000000000000000000000000000000000000000000000000000000000
00000040414141007000700000000000000000694100006b43430000700000004343000043430000000000006941000069000000430041704100430000694141410000160000000000000000446d174170004436176d000019704100453600410031000000000000000000000000000000000000000000000000000000000000
000000000070000069000000000000000000000000000070416900006900000070690000694100000000000000000078000000007000704100006900000000690000006d00006d00006d000043434343690043434300000043436900434300000040000000000000000000000000000000000000000000000000000000000000
